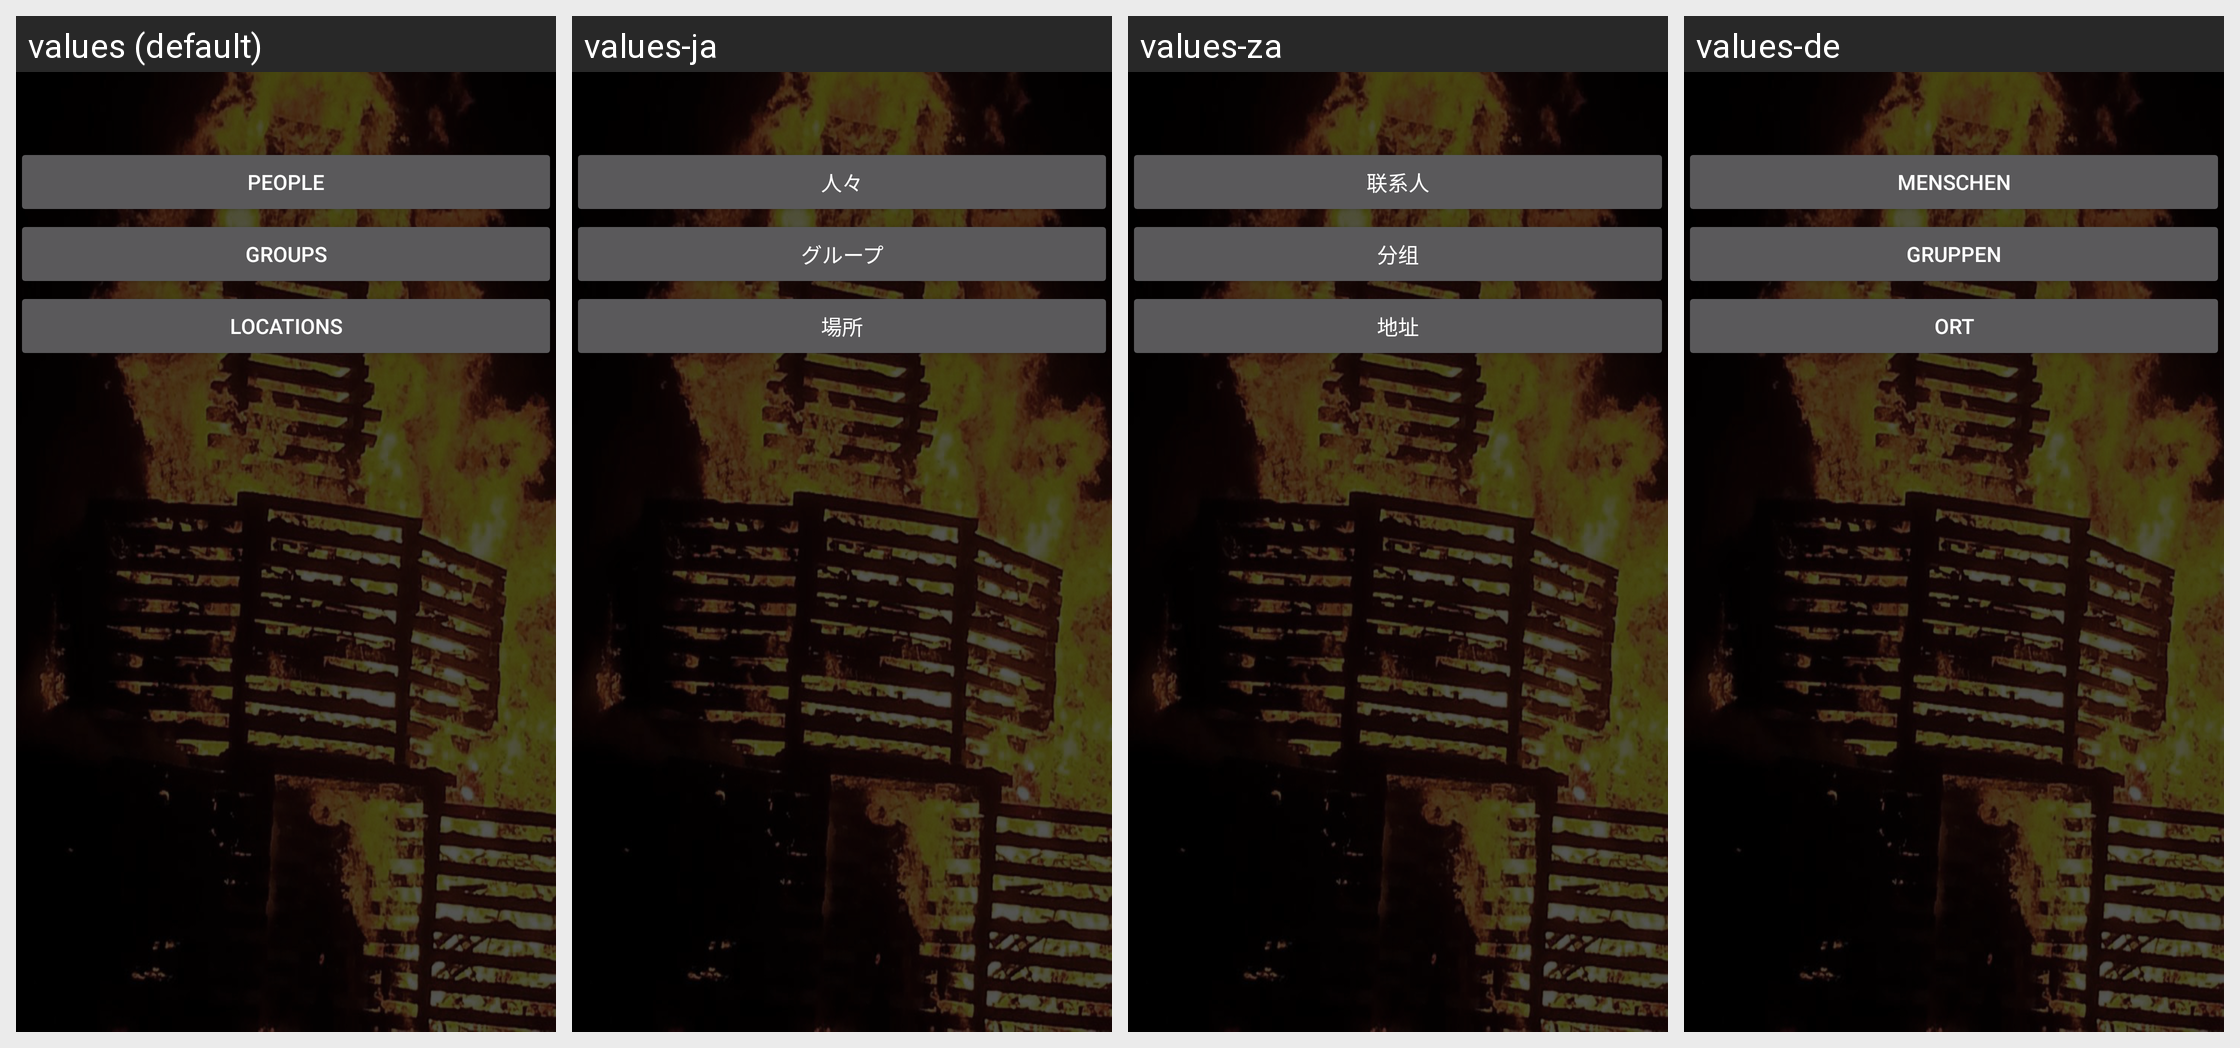

Translations of the strings shown on this Android screen, per locale in the grid:
Android screen res/layout/fragment_project.xml rendered under 4 locales, left to right: values (default), values-ja, values-za, values-de. Device: Nexus 5 (rendered at 1080×1920; each locale shown at half size, 540×960, under a caption strip naming it); theme AppTheme.
Other locales in the repository, not shown: values-es, values-ko, values-zh.
Strings drawn on this screen, with the default value and each locale's value (text and hints the layout hard-codes, and strings that could not be matched under every locale, appear in the picture but are not listed):

people
  values: People
  values-ja: 人々
  values-za: 联系人
  values-de: Menschen

groups
  values: Groups
  values-ja: グループ
  values-za: 分组
  values-de: Gruppen

locations
  values: Locations
  values-ja: 場所
  values-za: 地址
  values-de: Ort
